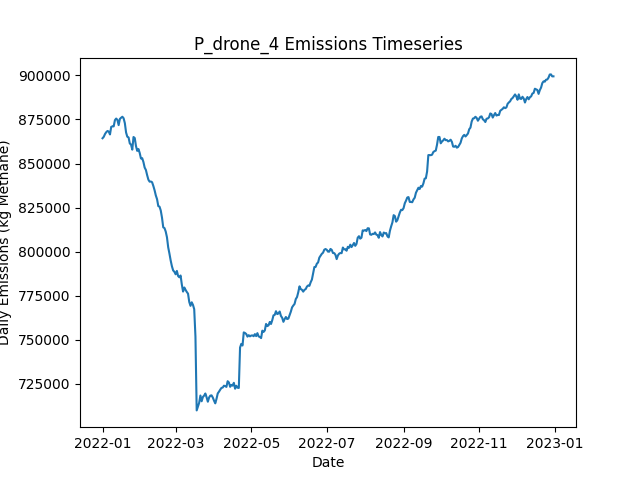

The file beside this chart, header and first rows:
Date, Daily Emissions (Kg Methane), Daily Mitigable Emissions (Kg Methane), Daily Non-Mitigable Emissions (Kg Methan…, Daily Cost ($), Active Leaks, New Leaks, Leaks Repaired, Leaks Naturally Repaired, Leaks Tagged, Daily Repair Cost ($), Daily Natural Repair Cost ($), drone Deployment Cost ($), drone Sites flagged for Follow-Up, drone Leaks tagged for repair, drone Sites Visited, drone Travel Time (Minutes), drone Survey Time (Minutes), OGI_FU Deployment Cost ($), OGI_FU Sites flagged for Follow-Up, OGI_FU Leaks tagged for repair, OGI_FU Sites Visited, OGI_FU Travel Time (Minutes), OGI_FU Survey Time (Minutes)
2022-01-01, 864356, 196518, 667837, 500, 6508, 6538, 0, 21, 0.00000, 0.00000, 4200, 500, 0, , 9, 300, 180, 0.00000, , 0, 0, 0, 0
2022-01-02, 865188, 196694, 668494, 500, 6511, 16, 0, 9, 0.00000, 0.00000, 1800, 500, 0, , 9, 300, 180, 0.00000, , 0, 0, 0, 0
2022-01-03, 866777, 196659, 670118, 1500, 6507, 13, 0, 13, 65, 0.00000, 2600, 500, 9, , 9, 300, 180, 1000, , 65, 3, 120, 360
2022-01-04, 867815, 196729, 671086, 1500, 6504, 14, 0, 13, 77, 0.00000, 2600, 500, 9, , 9, 300, 180, 1000, , 77, 3, 120, 360
2022-01-05, 868472, 196971, 671501, 1500, 6512, 21, 0, 12, 69, 0.00000, 2400, 500, 9, , 9, 300, 180, 1000, , 69, 3, 120, 360
2022-01-06, 868168, 196943, 671224, 1500, 6522, 25, 0, 8, 76, 0.00000, 1600, 500, 9, , 9, 300, 180, 1000, , 76, 3, 120, 360
2022-01-07, 866518, 196935, 669583, 1500, 6525, 17, 0, 9, 77, 0.00000, 1800, 500, 9, , 9, 300, 180, 1000, , 77, 3, 120, 360
2022-01-08, 870793, 198428, 672365, 1500, 6534, 23, 0, 11, 88, 0.00000, 2200, 500, 9, , 9, 300, 180, 1000, , 88, 3, 120, 360
2022-01-09, 871108, 197395, 673713, 1500, 6536, 16, 0, 13, 79, 0.00000, 2600, 500, 9, , 9, 300, 180, 1000, , 79, 3, 120, 360
2022-01-10, 871082, 197732, 673350, 1500, 6547, 23, 0, 7, 72, 0.00000, 1400, 500, 9, , 9, 300, 180, 1000, , 72, 3, 120, 360
2022-01-11, 874611, 202125, 672486, 1500, 6544, 14, 0, 10, 79, 0.00000, 2000, 500, 9, , 9, 300, 180, 1000, , 79, 3, 120, 360
2022-01-12, 875534, 202098, 673436, 1500, 6541, 14, 0, 11, 65, 0.00000, 2200, 500, 9, , 9, 300, 180, 1000, , 65, 3, 120, 360
2022-01-13, 874779, 201343, 673436, 1500, 6538, 13, 0, 11, 75, 0.00000, 2200, 500, 9, , 9, 300, 180, 1000, , 75, 3, 120, 360
2022-01-14, 871794, 201226, 670568, 1500, 6531, 13, 0, 12, 79, 0.00000, 2400, 500, 9, , 9, 300, 180, 1000, , 79, 3, 120, 360
2022-01-15, 875342, 201594, 673747, 1500, 6539, 19, 0, 8, 69, 0.00000, 1600, 500, 9, , 9, 300, 180, 1000, , 69, 3, 120, 360
2022-01-16, 875994, 201296, 674698, 1500, 6541, 14, 0, 6, 80, 0.00000, 1200, 500, 9, , 9, 300, 180, 1000, , 80, 3, 120, 360
2022-01-17, 876557, 202534, 674024, 1500, 6544, 20, 0, 12, 71, 0.00000, 2400, 500, 9, , 9, 300, 180, 1000, , 71, 3, 120, 360
2022-01-18, 875703, 200833, 674870, 12300, 6484, 14, 54, 13, 66, 10800, 2600, 500, 9, , 9, 300, 180, 1000, , 66, 3, 120, 360
2022-01-19, 872928, 199043, 673885, 14500, 6420, 16, 65, 8, 83, 13000, 1600, 500, 9, , 9, 300, 180, 1000, , 83, 3, 120, 360
2022-01-20, 867607, 193843, 673764, 13700, 6363, 25, 61, 13, 90, 12200, 2600, 500, 9, , 9, 300, 180, 1000, , 90, 3, 120, 360
2022-01-21, 865198, 191727, 673471, 14200, 6301, 27, 66, 12, 71, 13200, 2400, 0.00000, 9, , 0, 0, 0, 1000, , 71, 3, 120, 360
2022-01-22, 864856, 190400, 674456, 14000, 6236, 13, 65, 7, 74, 13000, 1400, 0.00000, 9, , 0, 0, 0, 1000, , 74, 3, 120, 360
2022-01-23, 861402, 187724, 673678, 16800, 6161, 21, 79, 13, 94, 15800, 2600, 0.00000, 0, , 0, 0, 0, 1000, , 94, 3, 120, 360
2022-01-24, 860777, 186131, 674646, 14600, 6099, 23, 68, 12, 78, 13600, 2400, 0.00000, 0, , 0, 0, 0, 1000, , 78, 3, 120, 360
2022-01-25, 857906, 182776, 675130, 13600, 6038, 17, 63, 8, 85, 12600, 1600, 0.00000, 0, , 0, 0, 0, 1000, , 85, 3, 120, 360
2022-01-26, 865059, 189912, 675147, 15200, 5963, 12, 71, 9, 72, 14200, 1800, 0.00000, 0, , 0, 0, 0, 1000, , 72, 3, 120, 360
2022-01-27, 864471, 189774, 674698, 12200, 5917, 20, 56, 5, 70, 11200, 1000, 0.00000, 0, , 0, 0, 0, 1000, , 70, 3, 120, 360
2022-01-28, 859890, 187422, 672468, 14600, 5846, 13, 68, 5, 71, 13600, 1000, 0.00000, 0, , 0, 0, 0, 1000, , 71, 3, 120, 360
2022-01-29, 857177, 185468, 671708, 15200, 5780, 19, 71, 8, 66, 14200, 1600, 0.00000, 0, , 0, 0, 0, 1000, , 66, 3, 120, 360
2022-01-30, 858236, 184766, 673471, 12600, 5732, 22, 58, 8, 69, 11600, 1600, 0.00000, 0, , 0, 0, 0, 1000, , 69, 3, 120, 360
2022-01-31, 856001, 183359, 672641, 15200, 5663, 12, 71, 5, 76, 14200, 1000, 0.00000, 0, , 0, 0, 0, 1000, , 76, 3, 120, 360
2022-02-01, 852877, 182327, 670550, 13800, 5608, 22, 64, 2, 97, 12800, 400, 0.00000, 0, , 0, 0, 0, 1000, , 97, 3, 120, 360
2022-02-02, 853072, 181831, 671242, 13400, 5548, 16, 62, 6, 53, 12400, 1200, 0.00000, 0, , 0, 0, 0, 1000, , 53, 3, 120, 360
2022-02-03, 850881, 180003, 670879, 15400, 5490, 25, 72, 6, 78, 14400, 1200, 0.00000, 0, , 0, 0, 0, 1000, , 78, 3, 120, 360
2022-02-04, 847720, 179382, 668339, 16600, 5420, 23, 78, 7, 64, 15600, 1400, 0.00000, 0, , 0, 0, 0, 1000, , 64, 3, 120, 360
2022-02-05, 846357, 178503, 667855, 13600, 5363, 19, 63, 9, 74, 12600, 1800, 0.00000, 0, , 0, 0, 0, 1000, , 74, 3, 120, 360
2022-02-06, 843434, 176789, 666645, 14000, 5310, 27, 65, 8, 72, 13000, 1600, 0.00000, 0, , 0, 0, 0, 1000, , 72, 3, 120, 360
2022-02-07, 840871, 174208, 666662, 19600, 5221, 18, 93, 10, 71, 18600, 2000, 0.00000, 0, , 0, 0, 0, 1000, , 71, 3, 120, 360
2022-02-08, 839733, 172777, 666956, 14800, 5154, 19, 69, 8, 73, 13800, 1600, 0.00000, 0, , 0, 0, 0, 1000, , 73, 3, 120, 360
2022-02-09, 839827, 171541, 668287, 15400, 5097, 26, 72, 7, 78, 14400, 1400, 0.00000, 0, , 0, 0, 0, 1000, , 78, 3, 120, 360
2022-02-10, 839412, 169968, 669444, 14200, 5036, 19, 66, 6, 69, 13200, 1200, 0.00000, 0, , 0, 0, 0, 1000, , 69, 3, 120, 360
2022-02-11, 837323, 168069, 669254, 13800, 4984, 24, 64, 7, 83, 12800, 1400, 0.00000, 0, , 0, 0, 0, 1000, , 83, 3, 120, 360
2022-02-12, 834878, 166764, 668114, 14000, 4919, 10, 65, 2, 66, 13000, 400, 0.00000, 0, , 0, 0, 0, 1000, , 66, 3, 120, 360
2022-02-13, 831929, 163729, 668200, 11600, 4868, 15, 53, 8, 71, 10600, 1600, 0.00000, 0, , 0, 0, 0, 1000, , 71, 3, 120, 360
2022-02-14, 829801, 162258, 667544, 13200, 4812, 15, 61, 4, 60, 12200, 800, 0.00000, 0, , 0, 0, 0, 1000, , 60, 3, 120, 360
2022-02-15, 825897, 160376, 665522, 13600, 4760, 22, 63, 6, 63, 12600, 1200, 0.00000, 0, , 0, 0, 0, 1000, , 63, 3, 120, 360
2022-02-16, 825563, 157725, 667837, 20200, 4676, 22, 96, 5, 79, 19200, 1000, 0.00000, 0, , 0, 0, 0, 1000, , 79, 3, 120, 360
2022-02-17, 823349, 156894, 666455, 9000, 4640, 15, 40, 3, 72, 8000, 600, 0.00000, 0, , 0, 0, 0, 1000, , 72, 3, 120, 360
2022-02-18, 819290, 154355, 664934, 14200, 4576, 14, 66, 5, 77, 13200, 1000, 0.00000, 0, , 0, 0, 0, 1000, , 77, 3, 120, 360
2022-02-19, 813815, 148795, 665021, 12000, 4526, 16, 55, 8, 79, 11000, 1600, 0.00000, 0, , 0, 0, 0, 1000, , 79, 3, 120, 360
2022-02-20, 813419, 147327, 666092, 14800, 4464, 17, 69, 6, 64, 13800, 1200, 0.00000, 0, , 0, 0, 0, 1000, , 64, 3, 120, 360
2022-02-21, 811422, 145831, 665591, 13200, 4411, 16, 61, 5, 66, 12200, 1000, 0.00000, 0, , 0, 0, 0, 1000, , 66, 3, 120, 360
2022-02-22, 808204, 144341, 663863, 12600, 4364, 19, 58, 1, 64, 11600, 200, 0.00000, 0, , 0, 0, 0, 1000, , 64, 3, 120, 360
2022-02-23, 802482, 139864, 662619, 13000, 4312, 13, 60, 0, 77, 12000, 0.00000, 0.00000, 0, , 0, 0, 0, 1000, , 77, 3, 120, 360
2022-02-24, 798933, 136608, 662325, 14600, 4250, 10, 68, 1, 69, 13600, 200, 0.00000, 0, , 0, 0, 0, 1000, , 69, 3, 120, 360
2022-02-25, 795029, 135590, 659439, 12200, 4201, 15, 56, 2, 93, 11200, 400, 0.00000, 0, , 0, 0, 0, 1000, , 93, 3, 120, 360
2022-02-26, 791749, 133934, 657815, 15400, 4133, 12, 72, 2, 84, 14400, 400, 0.00000, 0, , 0, 0, 0, 1000, , 84, 3, 120, 360
2022-02-27, 789382, 131032, 658351, 12600, 4093, 25, 58, 1, 70, 11600, 200, 0.00000, 0, , 0, 0, 0, 1000, , 70, 3, 120, 360
2022-02-28, 788614, 129054, 659560, 13000, 4042, 16, 60, 0, 74, 12000, 0.00000, 0.00000, 0, , 0, 0, 0, 1000, , 74, 3, 120, 360
2022-03-01, 787198, 125944, 661254, 11200, 3997, 11, 51, 1, 82, 10200, 200, 0.00000, 0, , 0, 0, 0, 1000, , 82, 3, 120, 360
... 305 more rows
